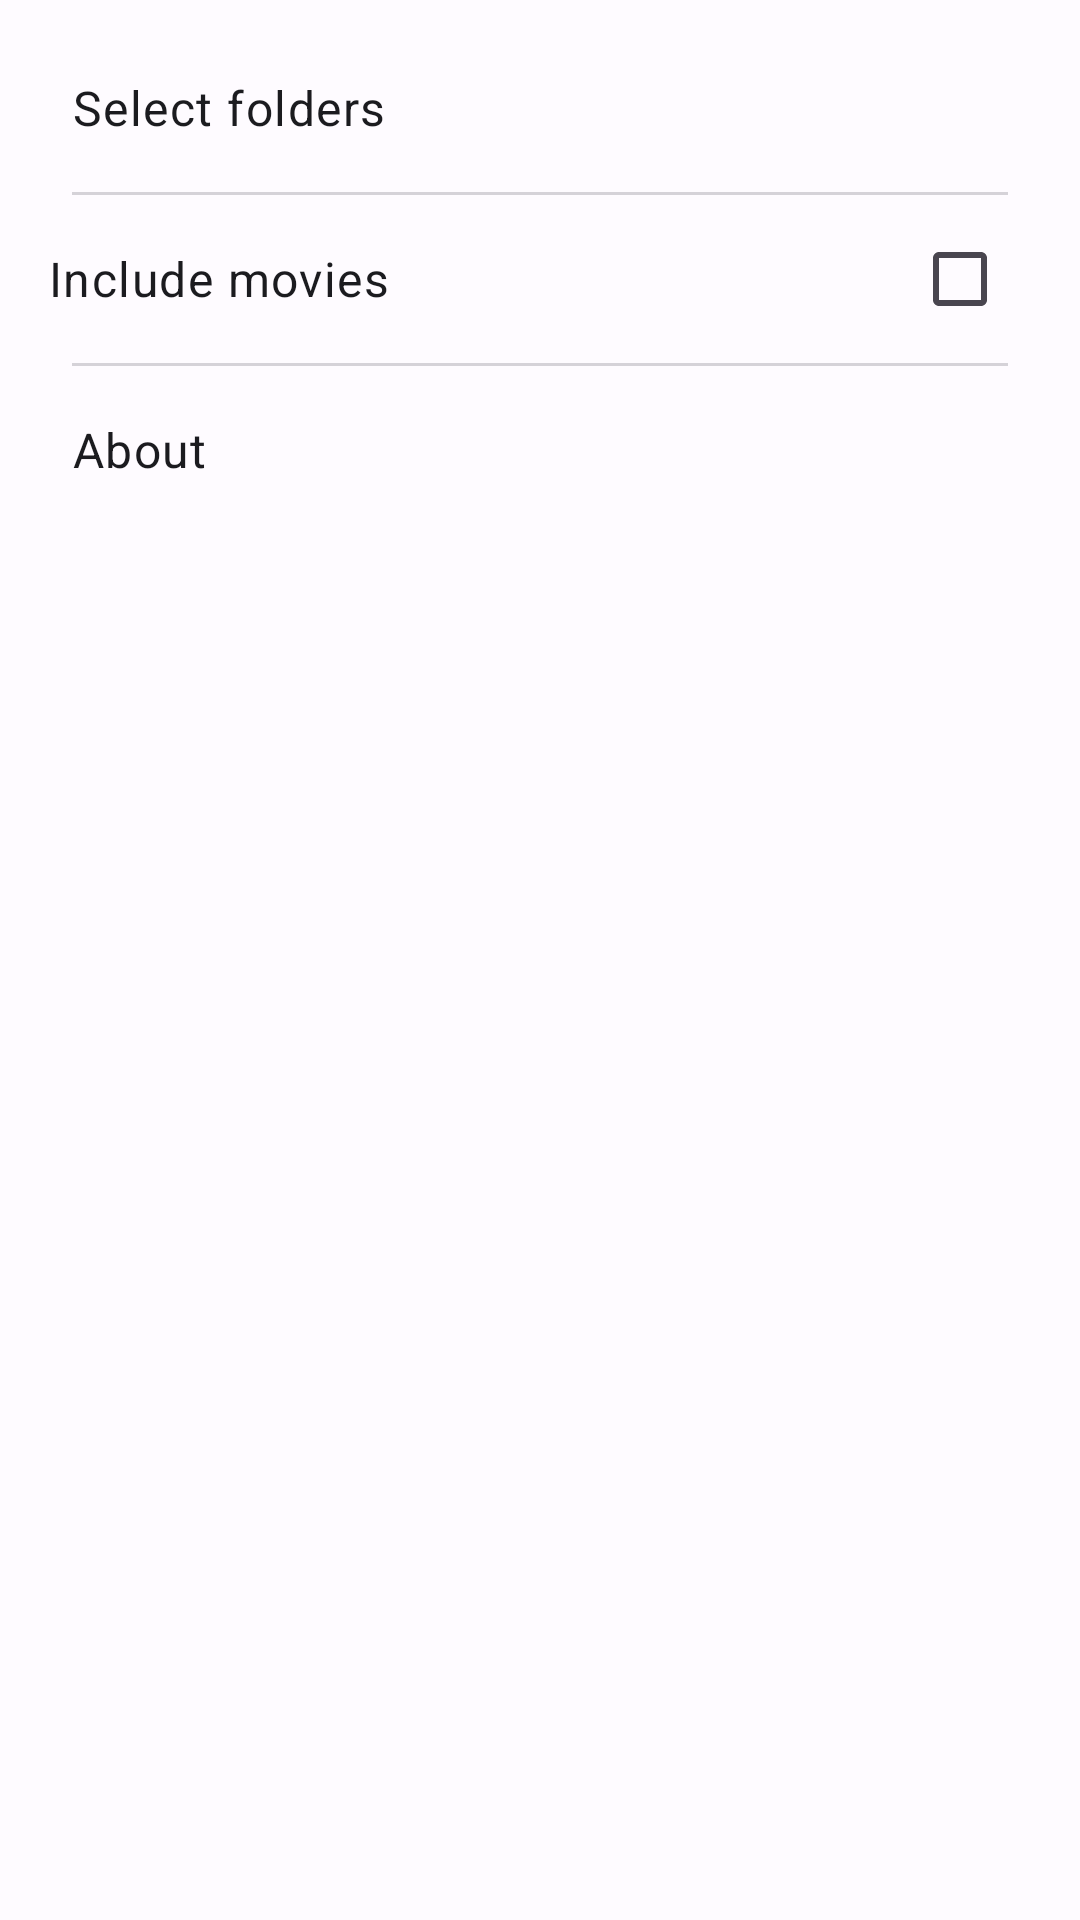

Layout XML and referenced resources for this Android screen:
<!-- AndroidManifest.xml: application theme Theme.OnThisDay -->
<!-- res/layout/dialog_settings.xml -->
<?xml version="1.0" encoding="utf-8"?>
<LinearLayout
    xmlns:android="http://schemas.android.com/apk/res/android"
    android:layout_width="match_parent"
    android:layout_height="wrap_content"
    android:orientation="vertical"
    android:paddingTop="8dp"
    android:paddingBottom="8dp">

    
    <TextView
        android:id="@+id/tvSelectFolders"
        android:layout_width="match_parent"
        android:layout_height="56dp"
        android:gravity="center_vertical"
        android:paddingStart="24dp"
        android:paddingEnd="24dp"
        android:text="@string/select_folders"
        android:textAppearance="@style/TextAppearance.Material3.BodyLarge"
        android:textColor="?attr/colorOnSurface"
        android:background="?attr/selectableItemBackground" />

    
    <View
        android:layout_width="match_parent"
        android:layout_height="1dp"
        android:layout_marginStart="24dp"
        android:layout_marginEnd="24dp"
        android:background="?attr/colorOutline"
        android:alpha="0.3" />

    
    <CheckBox
        android:id="@+id/cbIncludeMovies"
        android:layout_width="match_parent"
        android:layout_height="56dp"
        android:gravity="center_vertical"
        android:paddingStart="16dp"
        android:paddingEnd="24dp"
        android:text="@string/include_movies"
        android:textAppearance="@style/TextAppearance.Material3.BodyLarge"
        android:textColor="?attr/colorOnSurface"
        android:button="@null"
        android:drawableEnd="?android:attr/listChoiceIndicatorMultiple"
        android:background="?attr/selectableItemBackground" />

    
    <View
        android:layout_width="match_parent"
        android:layout_height="1dp"
        android:layout_marginStart="24dp"
        android:layout_marginEnd="24dp"
        android:background="?attr/colorOutline"
        android:alpha="0.3" />

    
    <TextView
        android:id="@+id/tvAbout"
        android:layout_width="match_parent"
        android:layout_height="56dp"
        android:gravity="center_vertical"
        android:paddingStart="24dp"
        android:paddingEnd="24dp"
        android:text="@string/about"
        android:textAppearance="@style/TextAppearance.Material3.BodyLarge"
        android:textColor="?attr/colorOnSurface"
        android:background="?attr/selectableItemBackground" />

</LinearLayout>
<!-- resources referenced by this layout -->
<resources>
  <string name="about">About</string>
  <string name="include_movies">Include movies</string>
  <string name="select_folders">Select folders</string>
  <style name="Theme.OnThisDay" parent="Theme.Material3.Light.NoActionBar">
          <item name="colorPrimary">@color/md_theme_light_primary</item>
          <item name="colorOnPrimary">@color/md_theme_light_onPrimary</item>
          <item name="colorPrimaryContainer">@color/md_theme_light_primaryContainer</item>
          <item name="colorOnPrimaryContainer">@color/md_theme_light_onPrimaryContainer</item>
          <item name="android:colorBackground">@color/md_theme_light_background</item>
          <item name="colorSurface">@color/md_theme_light_surface</item>
          <item name="colorOnSurface">@color/md_theme_light_onSurface</item>
          <item name="colorSurfaceVariant">@color/md_theme_light_surfaceVariant</item>
          <item name="colorOnSurfaceVariant">@color/md_theme_light_onSurfaceVariant</item>
          <item name="android:windowLightStatusBar">true</item>
          <item name="android:statusBarColor">@android:color/transparent</item>
          <item name="android:navigationBarColor">@android:color/transparent</item>
          <item name="android:windowLayoutInDisplayCutoutMode">shortEdges</item>
      </style>
  <color name="md_theme_light_primary">#5B5EA6</color>
  <color name="md_theme_light_onPrimary">#FFFFFF</color>
  <color name="md_theme_light_primaryContainer">#E1DFFF</color>
  <color name="md_theme_light_onPrimaryContainer">#160066</color>
  <color name="md_theme_light_background">#FEFBFF</color>
  <color name="md_theme_light_surface">#FEFBFF</color>
  <color name="md_theme_light_onSurface">#1B1B1F</color>
  <color name="md_theme_light_surfaceVariant">#E4E1EC</color>
  <color name="md_theme_light_onSurfaceVariant">#47464F</color>
</resources>
